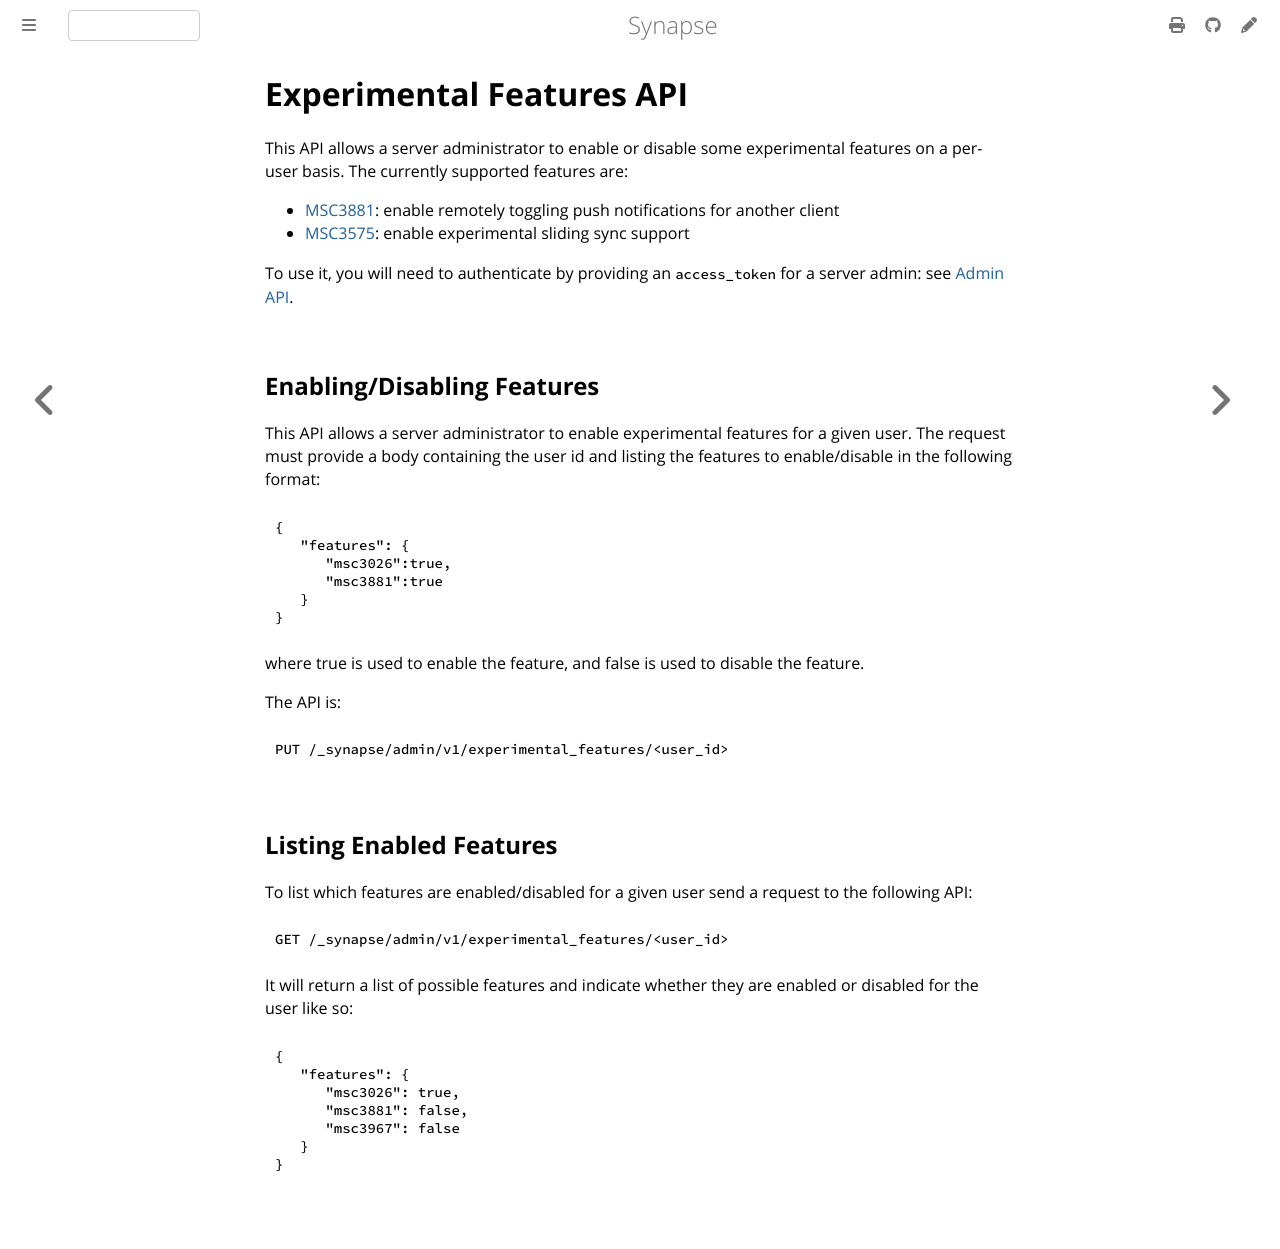

repository: alpinebuster/synapse · page: develop/admin_api/experimental_features.html · generator: mdbook

# Experimental Features API

This API allows a server administrator to enable or disable some experimental features on a per-user
basis. The currently supported features are:
- [MSC3881](https://github.com/matrix-org/matrix-spec-proposals/pull/3881): enable remotely toggling push notifications
for another client
- [MSC3575](https://github.com/matrix-org/matrix-spec-proposals/pull/3575): enable experimental sliding sync support

To use it, you will need to authenticate by providing an `access_token`
for a server admin: see [Admin API](../usage/administration/admin_api/).

## Enabling/Disabling Features

This API allows a server administrator to enable experimental features for a given user. The request must
provide a body containing the user id and listing the features to enable/disable in the following format:
```json
{
   "features": {
      "msc3026":true,
      "msc3881":true
   }
}
```
where true is  used to enable the feature, and false is used to disable the feature.


The API is:

```
PUT /_synapse/admin/v1/experimental_features/<user_id>
```

## Listing Enabled Features

To list which features are enabled/disabled for a given user send a request to the following API:

```
GET /_synapse/admin/v1/experimental_features/<user_id>
```

It will return a list of possible features and indicate whether they are enabled or disabled for the
user like so:
```json
{
   "features": {
      "msc3026": true,
      "msc3881": false,
      "msc3967": false
   }
}
```
